The GitHub repository vmohana/testgit contains a labelled image folder "testgit" with 6 categories: centred, hexagonal, noise, oblique, rectangular, square. Examples follow, each with its label.

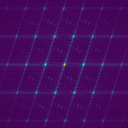
Label: oblique

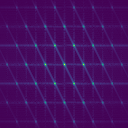
Label: hexagonal

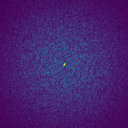
Label: noise

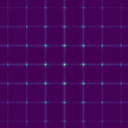
Label: rectangular

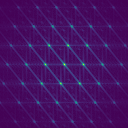
Label: centred

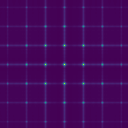
Label: square
